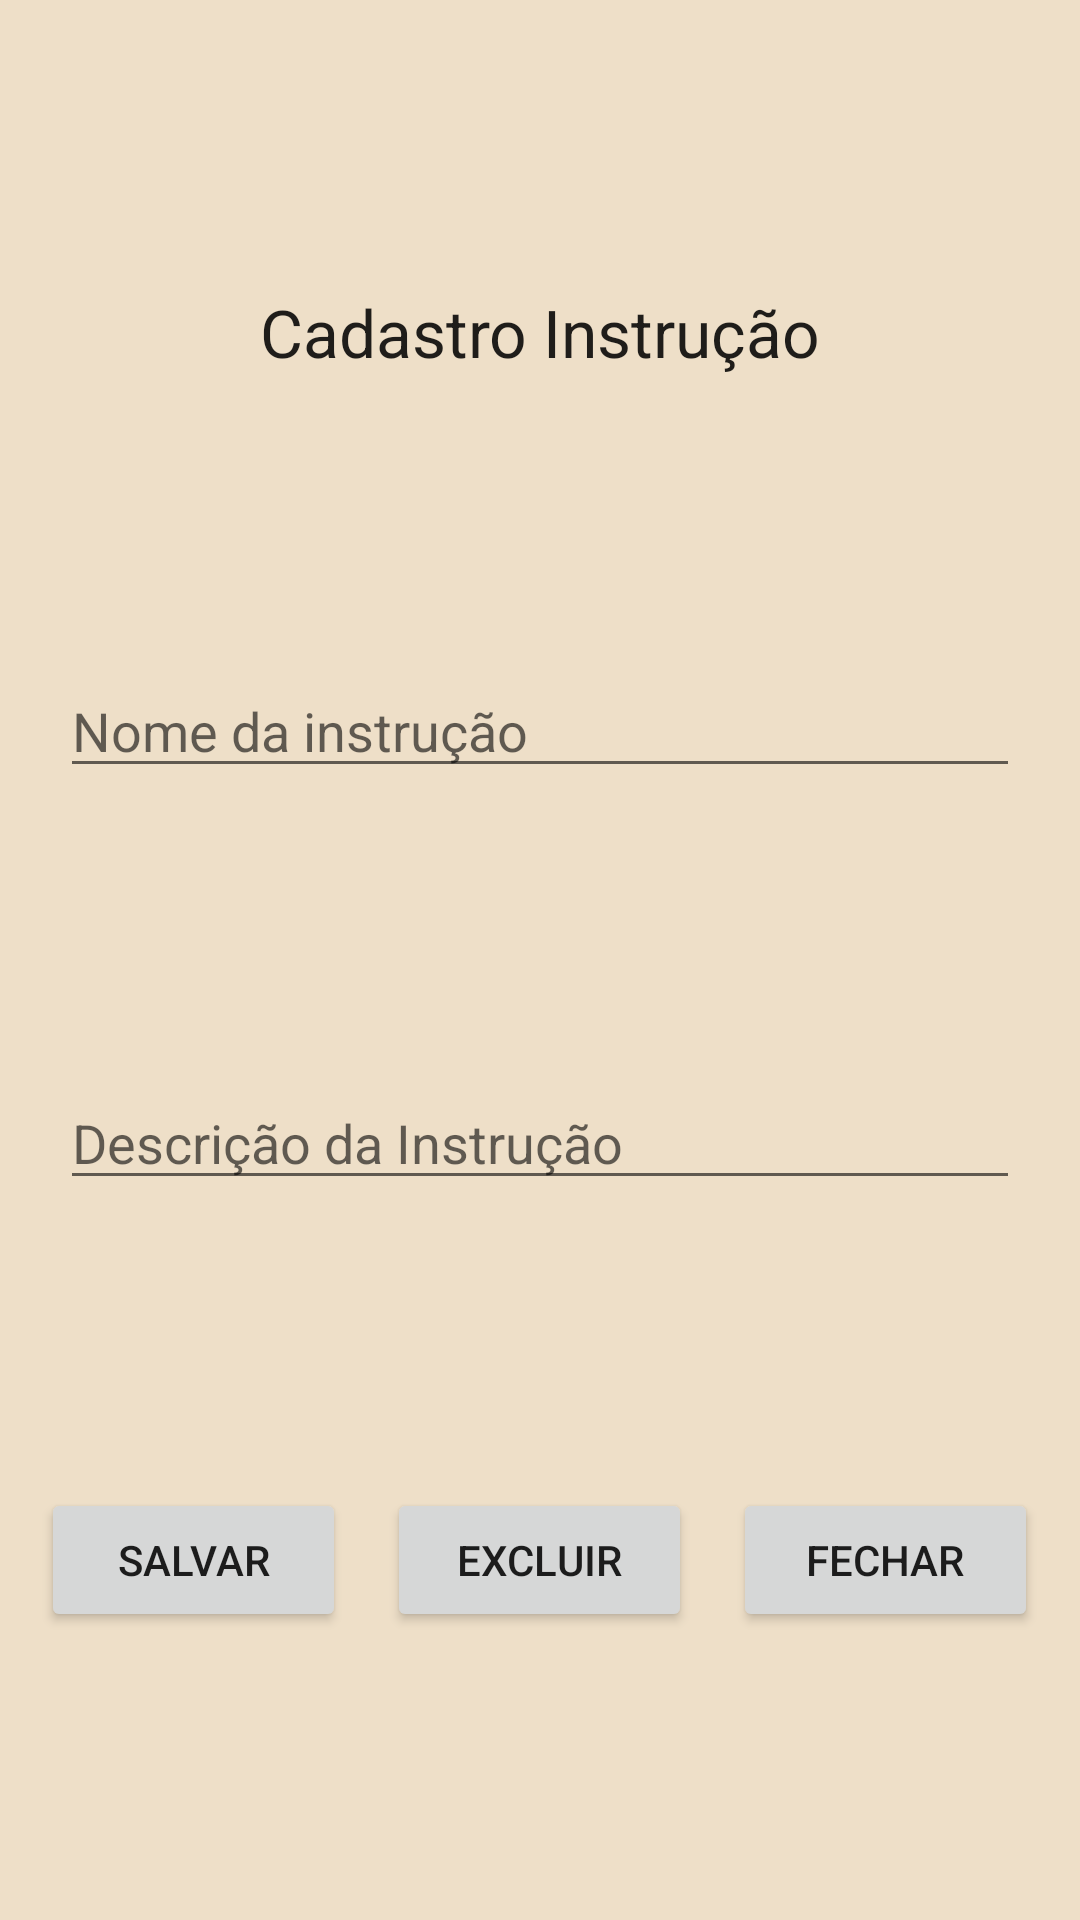

Produce the Android XML layout that renders to this screen, including the resource entries it uses.
<!-- AndroidManifest.xml: application theme Theme.V1TCC -->
<!-- res/layout/activity_adicionar_instrucao.xml -->
<?xml version="1.0" encoding="utf-8"?>
<androidx.constraintlayout.widget.ConstraintLayout xmlns:android="http://schemas.android.com/apk/res/android"
    xmlns:app="http://schemas.android.com/apk/res-auto"
    xmlns:tools="http://schemas.android.com/tools"
    android:layout_width="match_parent"
    android:layout_height="match_parent"
    android:background="@color/bg_main"
    tools:context=".AdicionarInstrucaoActivity">

    <androidx.constraintlayout.widget.Guideline
        android:id="@+id/guideline3"
        android:layout_width="wrap_content"
        android:layout_height="wrap_content"
        android:orientation="vertical"
        app:layout_constraintGuide_end="20dp" />

    <androidx.constraintlayout.widget.Guideline
        android:id="@+id/guideline2"
        android:layout_width="wrap_content"
        android:layout_height="wrap_content"
        android:orientation="vertical"
        app:layout_constraintGuide_begin="20dp"
        app:layout_constraintStart_toStartOf="parent" />

    <TextView
        android:id="@+id/txtCadastroInstrucao"
        android:layout_width="wrap_content"
        android:layout_height="wrap_content"
        android:layout_gravity="center"
        android:layout_weight="1"
        android:gravity="center"
        android:text="Cadastro Instrução"
        android:textAppearance="@style/TextAppearance.AppCompat.Large"
        app:layout_constraintBottom_toTopOf="@+id/edtTituloInstrucao"
        app:layout_constraintEnd_toEndOf="parent"
        app:layout_constraintHorizontal_bias="0.5"
        app:layout_constraintStart_toStartOf="parent"
        app:layout_constraintTop_toTopOf="parent" />

    <EditText
        android:id="@+id/edtTituloInstrucao"
        android:layout_width="0dp"
        android:layout_height="wrap_content"
        android:layout_gravity="center"
        android:layout_weight="1"
        android:ems="10"
        android:hint="Nome da instrução"
        android:inputType="textPersonName"
        app:layout_constraintBottom_toTopOf="@+id/edtTextoInstrucao"
        app:layout_constraintEnd_toStartOf="@+id/guideline3"
        app:layout_constraintStart_toStartOf="@+id/guideline2"
        app:layout_constraintTop_toBottomOf="@+id/txtCadastroInstrucao" />

    <EditText
        android:id="@+id/edtTextoInstrucao"
        android:layout_width="0dp"
        android:layout_height="wrap_content"
        android:ems="10"
        android:gravity="start|top"
        android:hint="Descrição da Instrução"
        android:inputType="textMultiLine"
        app:layout_constraintBottom_toTopOf="@+id/linearLayout3"
        app:layout_constraintEnd_toStartOf="@+id/guideline3"
        app:layout_constraintStart_toStartOf="@+id/guideline2"
        app:layout_constraintTop_toBottomOf="@+id/edtTituloInstrucao" />

    <LinearLayout
        android:id="@+id/linearLayout3"
        android:layout_width="0dp"
        android:layout_height="wrap_content"
        android:orientation="horizontal"
        app:layout_constraintBottom_toBottomOf="parent"
        app:layout_constraintEnd_toEndOf="parent"
        app:layout_constraintHorizontal_bias="0.5"
        app:layout_constraintStart_toStartOf="parent"
        app:layout_constraintTop_toBottomOf="@+id/edtTextoInstrucao">

        <Space
            android:layout_width="wrap_content"
            android:layout_height="wrap_content"
            android:layout_weight="1" />

        <Button
            android:id="@+id/btnSalvarInstrucao"
            android:layout_width="wrap_content"
            android:layout_height="wrap_content"
            android:layout_weight="1"
            android:text="@string/btnSalvar" />

        <Space
            android:id="@+id/spcbtnExcluirInstrucao"
            android:layout_width="wrap_content"
            android:layout_height="wrap_content"
            android:layout_weight="1" />

        <Button
            android:id="@+id/btnExcluirInstrucao"
            android:layout_width="wrap_content"
            android:layout_height="wrap_content"
            android:layout_weight="1"
            android:text="Excluir" />

        <Space
            android:layout_width="wrap_content"
            android:layout_height="wrap_content"
            android:layout_weight="1" />

        <Button
            android:id="@+id/btnFecharSalvarInstrucao"
            android:layout_width="wrap_content"
            android:layout_height="wrap_content"
            android:layout_weight="1"
            android:text="Fechar" />

        <Space
            android:layout_width="wrap_content"
            android:layout_height="wrap_content"
            android:layout_weight="1" />
    </LinearLayout>

</androidx.constraintlayout.widget.ConstraintLayout>
<!-- resources referenced by this layout -->
<resources>
  <color name="bg_main">#EEDFC8</color>
  <string name="btnSalvar">Salvar</string>
  <style name="Theme.V1TCC" parent="Theme.MaterialComponents.DayNight.NoActionBar">
          
          <item name="colorPrimary">@color/purple_500</item>
          <item name="colorPrimaryVariant">@color/purple_700</item>
          <item name="colorOnPrimary">@color/white</item>
          
          <item name="colorSecondary">@color/teal_200</item>
          <item name="colorSecondaryVariant">@color/teal_700</item>
          <item name="colorOnSecondary">@color/black</item>
          
          <item name="android:statusBarColor" tools:targetApi="l">?attr/colorPrimaryVariant</item>
          
      </style>
  <color name="purple_500">#FF6200EE</color>
  <color name="purple_700">#FF3700B3</color>
  <color name="white">#FFFFFFFF</color>
  <color name="teal_200">#FF03DAC5</color>
  <color name="teal_700">#FF018786</color>
  <color name="black">#FF000000</color>
</resources>
